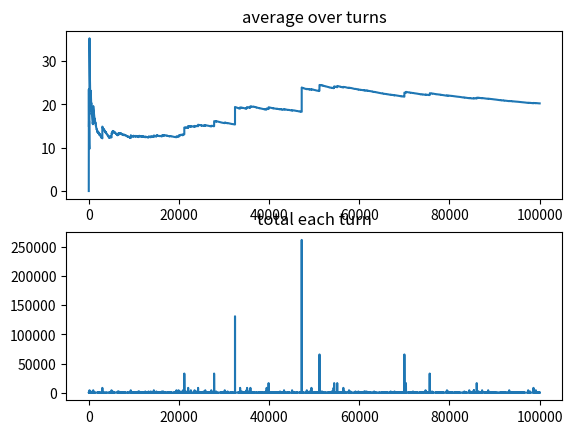

Python code for this plot:
import matplotlib.pyplot as plt
import random
import math

turns = [0]
totalTurn = [0]
total = [0]
runAvg = [0]
coin = ["H","T"]
counter = 0 # global counter which will be appended into turns

def plotit(x, y, z):   # x is turns, y is running total, z is total per turn
    #plt.plot(x,y,color='green',linestyle='dashed',marker='o',markerfacecolor='blue')

    #plt.plot(x , y)
   # plt.axis(0,max(x),0,max(y))
   
   
    figure, axis = plt.subplots(2)
  
    # For Function
    axis[0].plot(x, y)
    axis[0].set_title("average over turns")
      
    # For Cosine Function
    axis[1].plot(x, z)
    axis[1].set_title("total each turn")
    plt.show()



def taketurn():
    global turns, total, totalTurn, coin, counter
    counter = counter + 1
    turns.append(counter)
    turnTotal =2
    show = ""
    
    # flip a coin if heads get 2 dollars if tails turn total mult by 2
    
    while not show == "H":
        
        show = random.choice(coin)
        #print(show, turnTotal)
        if show == "H":
            
            newTotal = total[-1] + turnTotal
            total.append(newTotal)
            totalTurn.append(turnTotal)
            avg = total[-1]/ counter  # average is total for that turn divided by num of turns
            runAvg.append(avg)
           # print("you win ", turnTotal, counter, " your total is", total[-1], "avg ",runAvg[-1])
        else:
            turnTotal = turnTotal * 2
            

for i in range(100000):
    taketurn()
    
    
#print(turns,total)
plotit(turns,runAvg, totalTurn)
print(max(totalTurn), math.log(max(totalTurn),2))
    